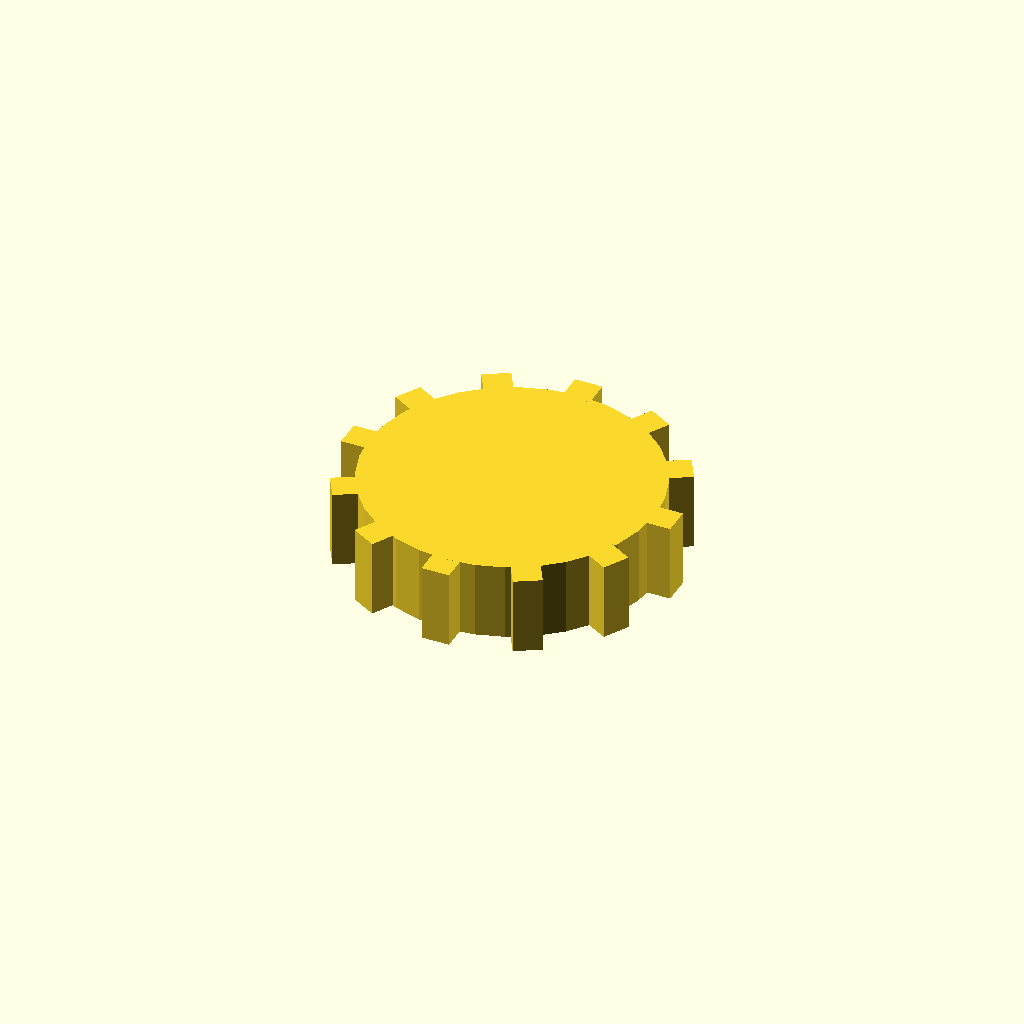
Cell 1 — every parameter at its default value.
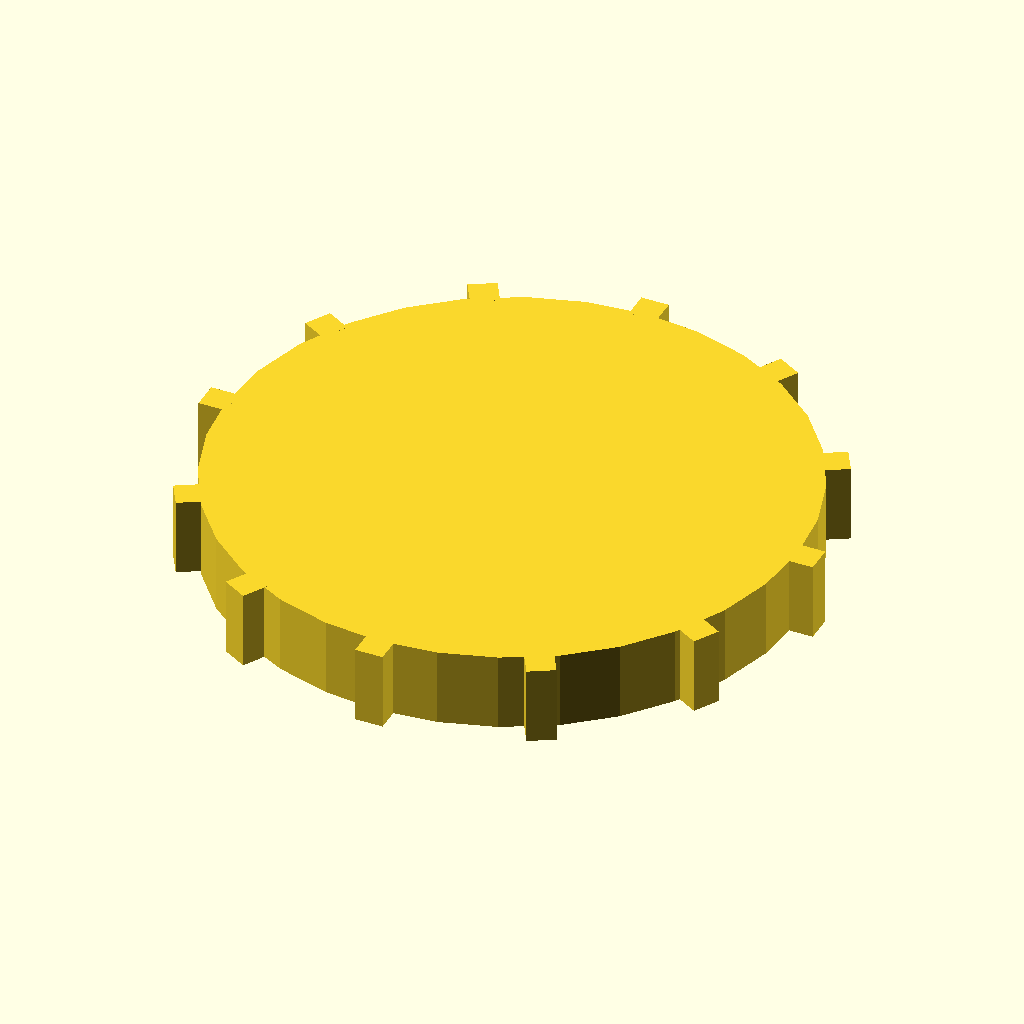
Cell 2: the same model with disc_r = 52.
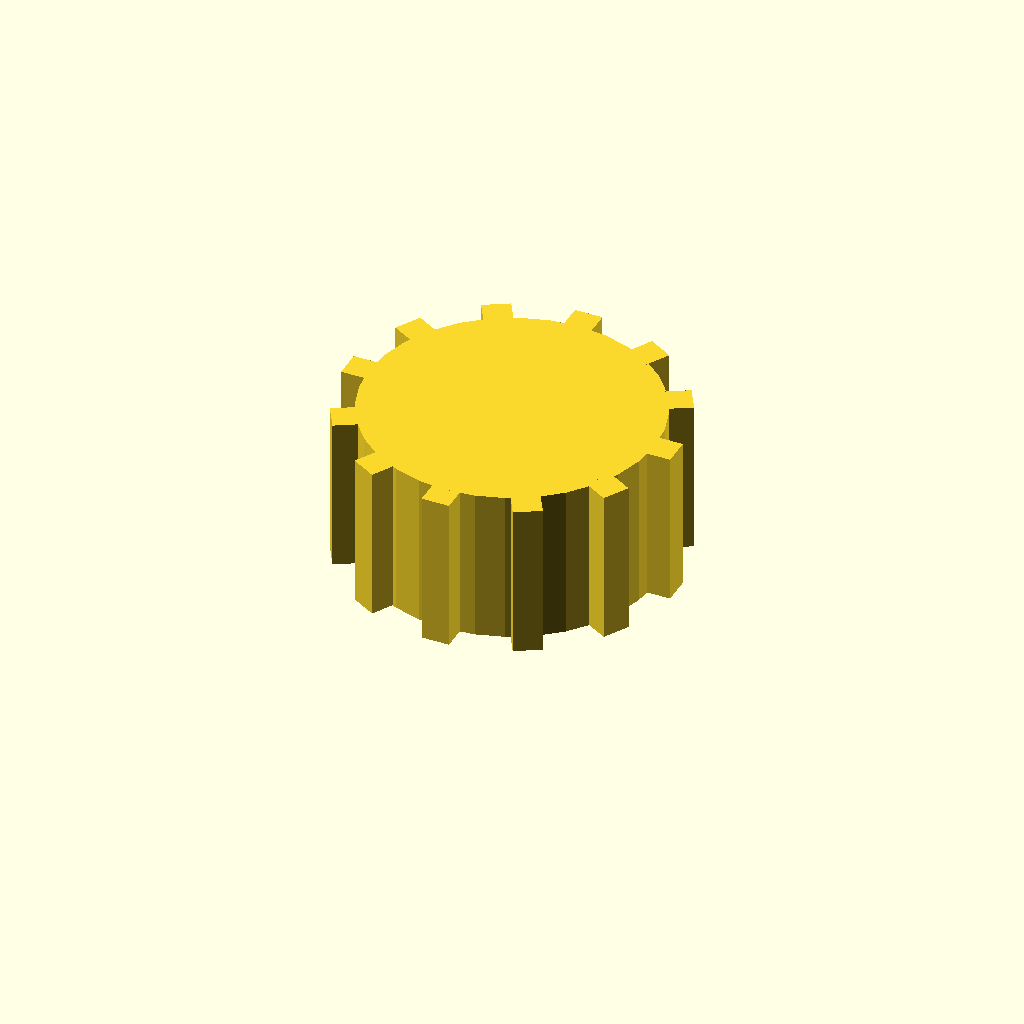
Cell 3: the same model with disc_t = 28.
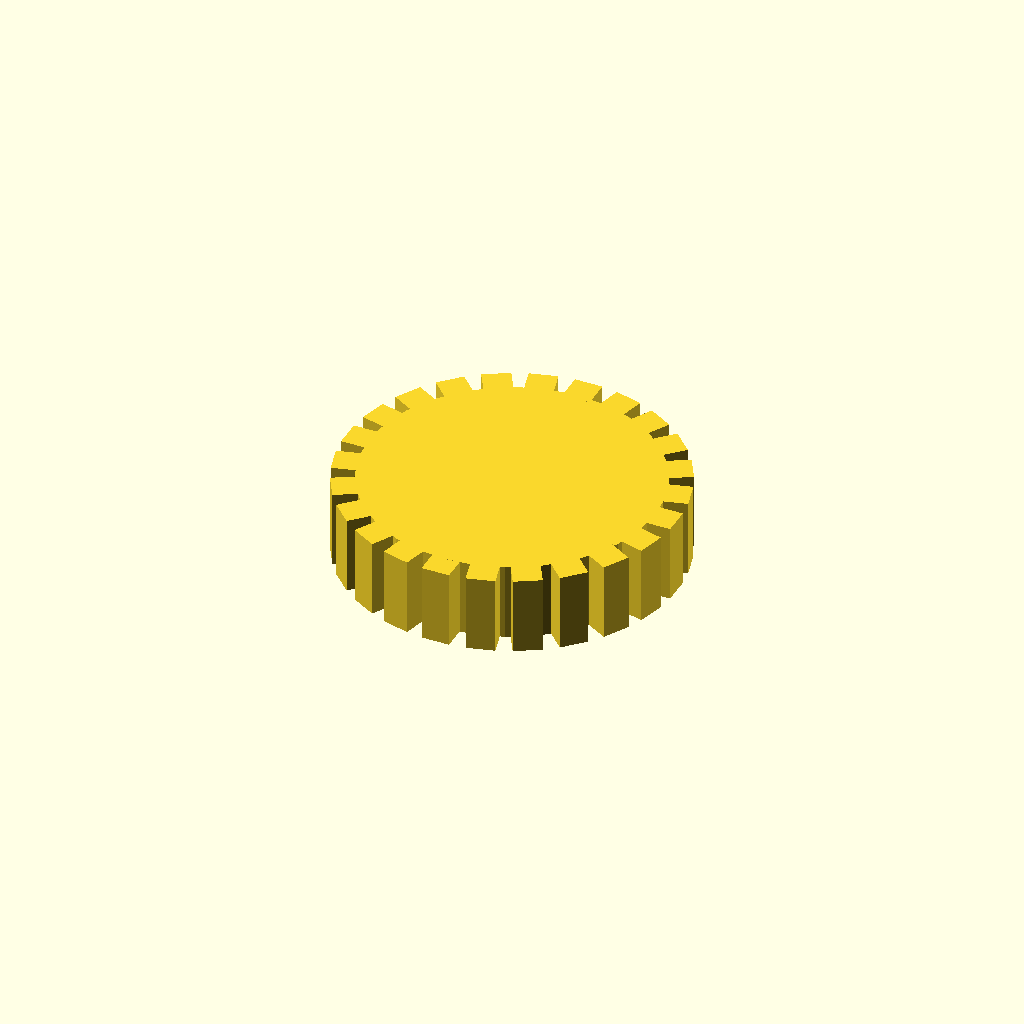
Cell 4 — n_teeth set to 24, the other parameters unchanged.
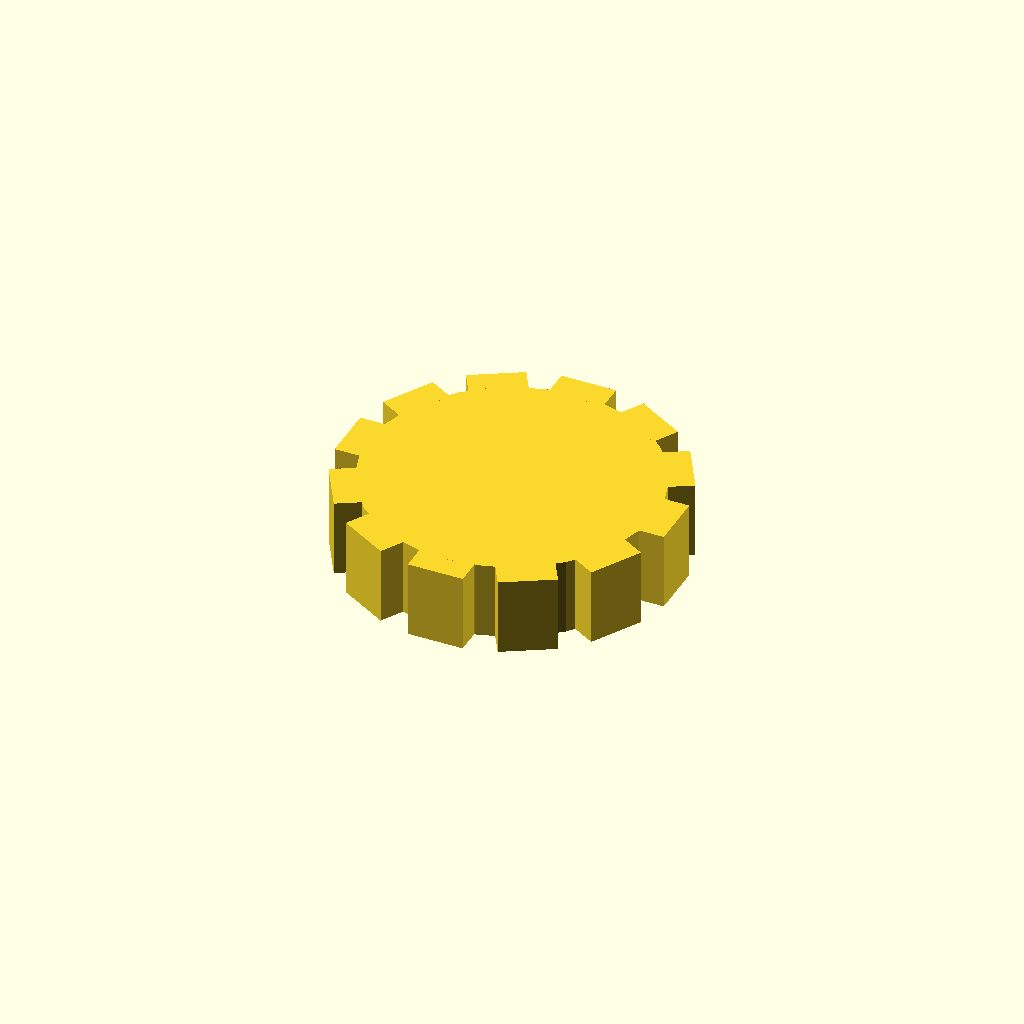
Cell 5 — tooth_w set to 10, the other parameters unchanged.
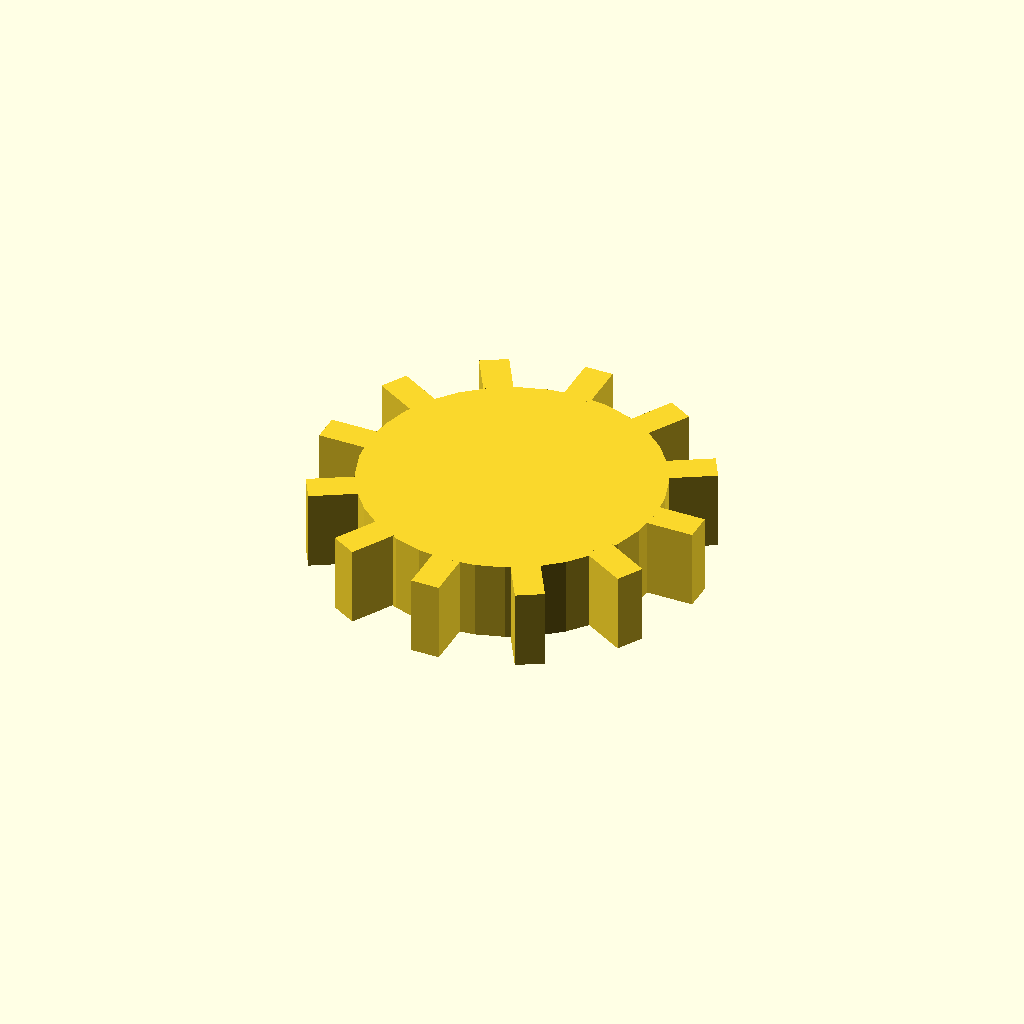
Cell 6: tooth_h = 8 (everything else at default).
All cells are drawn from one camera (rotation 55°, 0°, 25°, orthographic, colour scheme Cornfield), so only the parameter changes between them.
OpenSCAD source file optional_data/data/solid3/spurblank/part_0049.scad:
$fn = 32;

// ----------------------------------------------------------------------
// Spur blank: plain gear blank
// ----------------------------------------------------------------------

// --- parameters (mm) ---
disc_r = 26;              // blank root radius
disc_t = 14;              // blank thickness
n_teeth = 12;             // stub tooth count
tooth_w = 5;              // tooth width at the root
tooth_h = 4;              // tooth height above the root

out_r = disc_r + tooth_h;  // tip radius
bbox_x = 60.0;  // measured width over the teeth
bbox_y = 60.0;  // measured depth over the teeth

union() {
  cylinder(r = disc_r, h = disc_t);
  for (i = [0 : n_teeth - 1])
    rotate([0, 0, i * 360 / n_teeth])
      translate([disc_r - 1, -tooth_w / 2, 0])
        cube([tooth_h + 1, tooth_w, disc_t]);
}
Parameter table extracted from the source (name, type, default, range or options):
disc_r: number, default 26
disc_t: number, default 14
n_teeth: number, default 12
tooth_w: number, default 5
tooth_h: number, default 4
bbox_x: number, default 60
bbox_y: number, default 60
